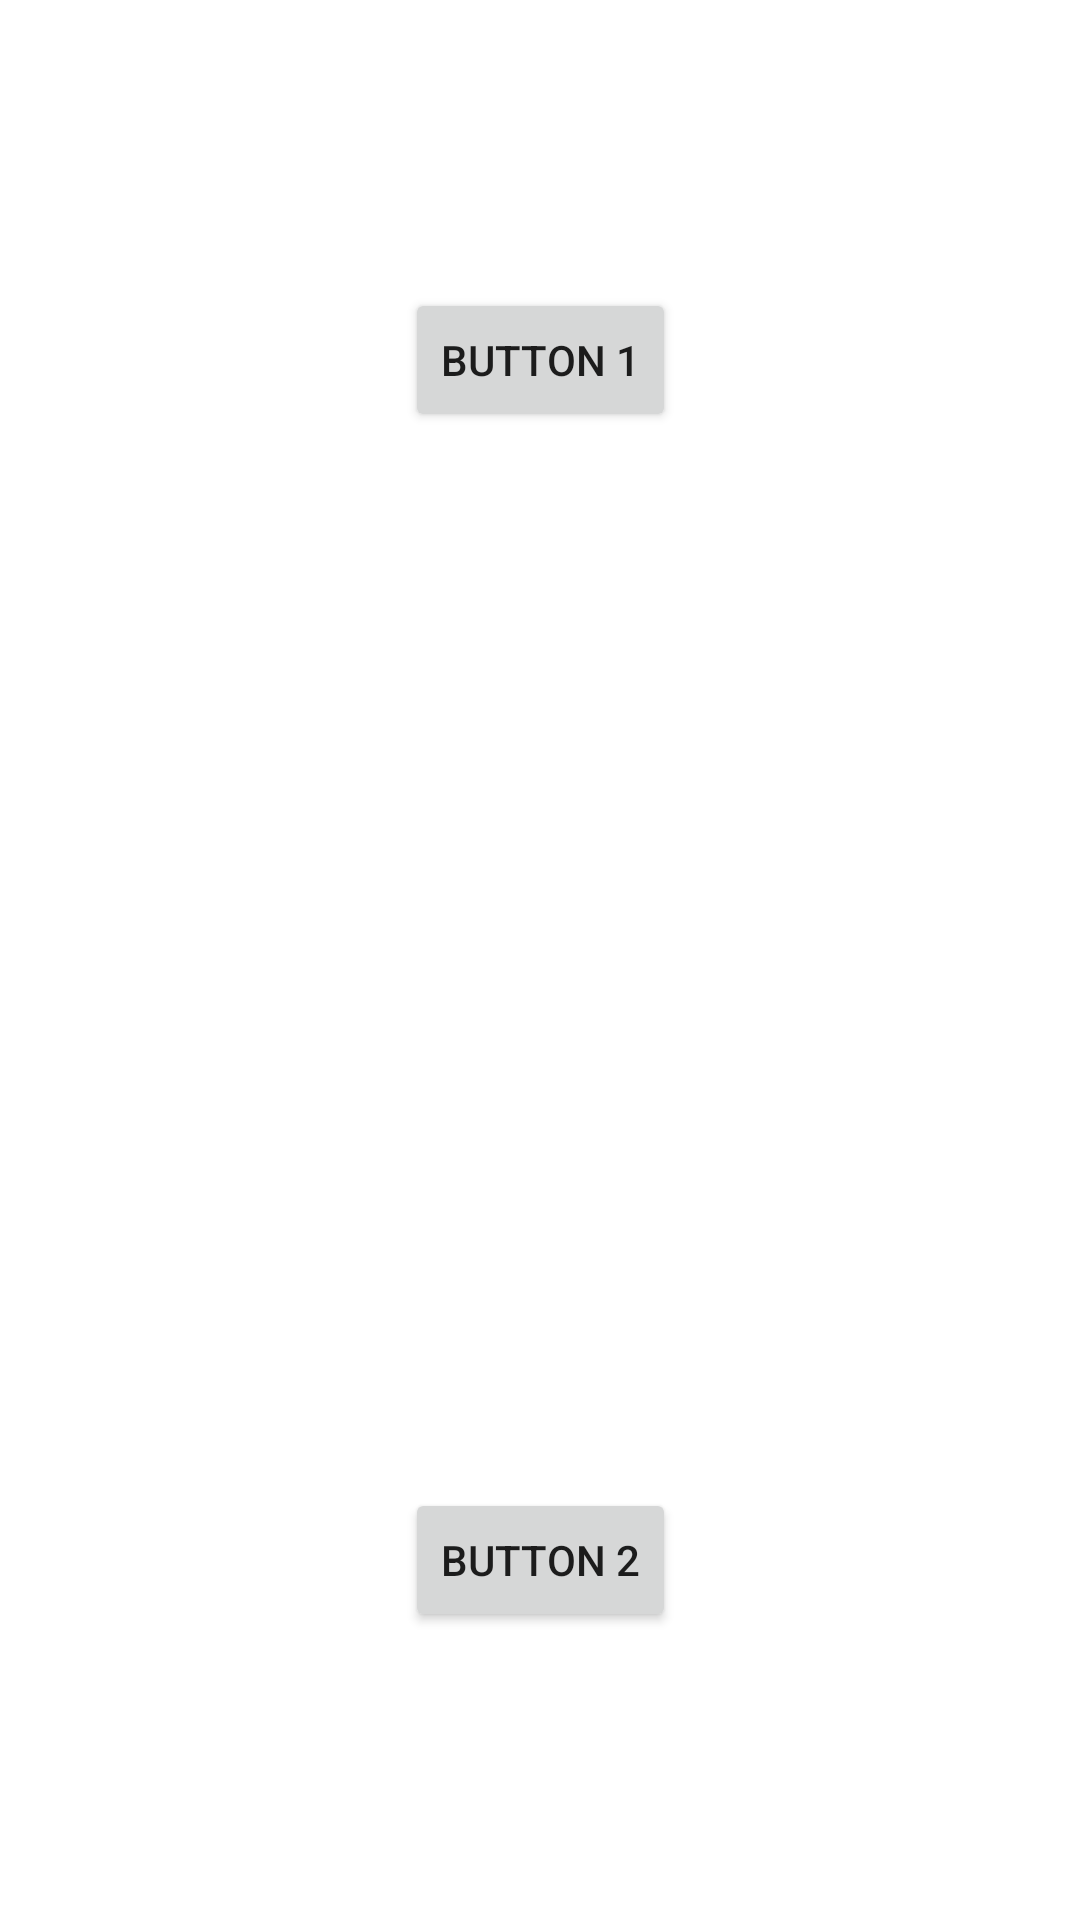

The Android layout XML behind this screen, and the referenced resources:
<!-- AndroidManifest.xml: application theme Theme.Well -->
<!-- res/layout/fragment_navigation.xml -->
<?xml version="1.0" encoding="utf-8"?>
<layout xmlns:android="http://schemas.android.com/apk/res/android"
    xmlns:app="http://schemas.android.com/apk/res-auto"
    xmlns:tools="http://schemas.android.com/tools">

    <androidx.constraintlayout.widget.ConstraintLayout
        android:id="@+id/motionLayout"
        android:layout_width="match_parent"
        android:layout_height="match_parent"
        tools:context=".MainActivity">

        <ImageView
            android:id="@+id/sun"
            android:layout_width="100dp"
            android:layout_height="100dp"
            android:src="@drawable/ic_sun"
            android:clickable="true"
            android:focusable="true"
            app:layout_constraintTop_toTopOf="parent"
            app:layout_constraintBottom_toBottomOf="parent"
            app:layout_constraintStart_toStartOf="parent"
            app:layout_constraintEnd_toEndOf="parent" />

        <Button
            android:id="@+id/goToToHaiku"
            android:layout_width="wrap_content"
            android:layout_height="wrap_content"
            android:text="Button 1"
            app:layout_constraintCircle="@id/sun"
            app:layout_constraintCircleRadius="200dp"
            app:layout_constraintCircleAngle="0" />

        <Button
            android:id="@+id/goToSecond"
            android:layout_width="wrap_content"
            android:layout_height="wrap_content"
            android:text="Button 2"
            app:layout_constraintCircle="@id/sun"
            app:layout_constraintCircleRadius="200dp"
            app:layout_constraintCircleAngle="180" />

    </androidx.constraintlayout.widget.ConstraintLayout>
</layout>
<!-- resources referenced by this layout -->
<resources>
  <style name="Theme.Well" parent="Theme.MaterialComponents.DayNight.NoActionBar">
          
          <item name="colorPrimary">@color/purple_500</item>
          <item name="colorPrimaryVariant">@color/purple_700</item>
          <item name="colorOnPrimary">@color/white</item>
          
          <item name="colorSecondary">@color/teal_200</item>
          <item name="colorSecondaryVariant">@color/teal_700</item>
          <item name="colorOnSecondary">@color/black</item>
          
          <item name="android:statusBarColor">?attr/colorPrimaryVariant</item>
          
      </style>
  <!-- not gathered from this repository: default colours our renderer supplied (Android Studio template values) -->
  <color name="purple_500">#FF6200EE</color>
  <color name="purple_700">#FF3700B3</color>
  <color name="teal_200">#FF03DAC5</color>
  <color name="teal_700">#FF018786</color>
  <color name="black">#FF000000</color>
  <color name="white">#FFFFFFFF</color>
</resources>
